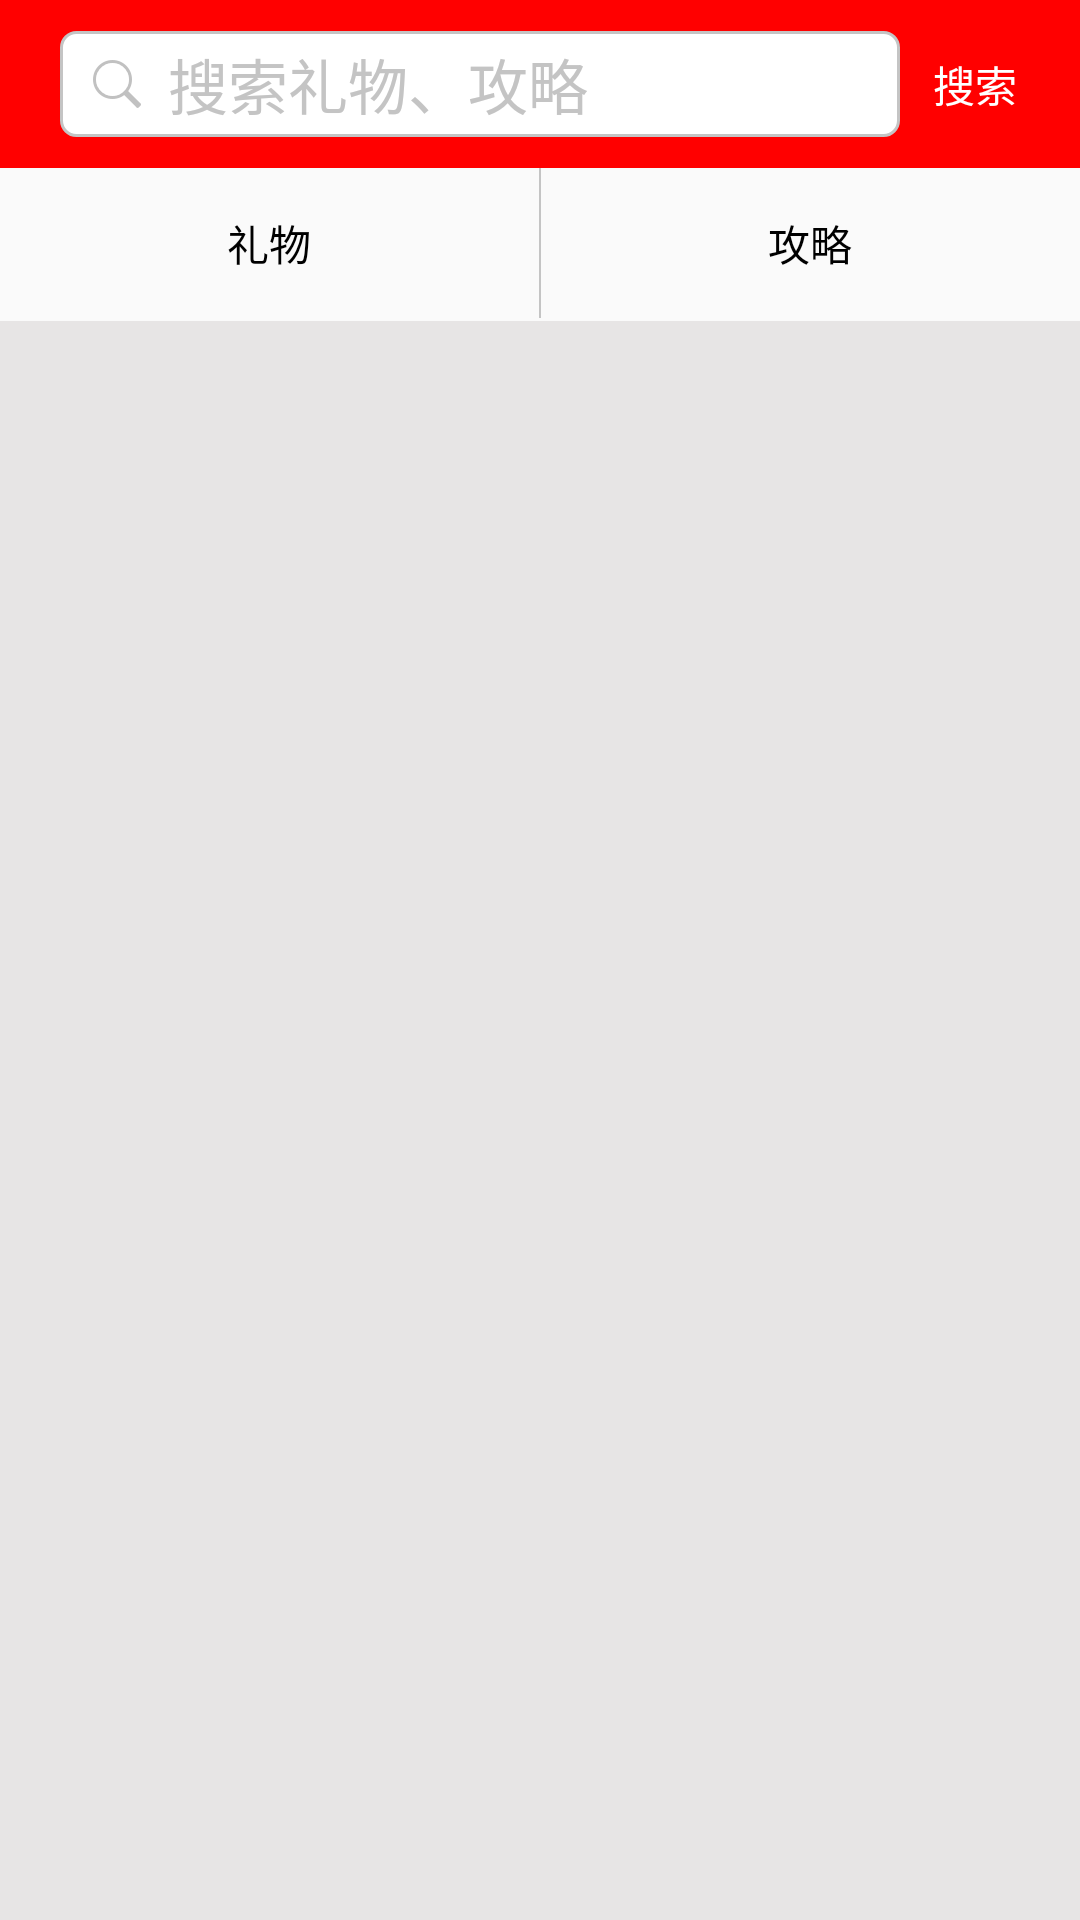

Reconstruct the res/layout file that produces this screen, plus the resources it refers to.
<!-- AndroidManifest.xml: application theme AppTheme -->
<!-- res/layout/activity_search_gift.xml -->
<?xml version="1.0" encoding="utf-8"?>
<RelativeLayout xmlns:android="http://schemas.android.com/apk/res/android"
    xmlns:tools="http://schemas.android.com/tools"
    android:layout_width="match_parent"
    android:layout_height="match_parent"
    tools:context=".ui.activity.SearchGiftActivity">
    <LinearLayout
        android:id="@+id/ll_search_gift"
        android:layout_width="match_parent"
        android:layout_height="?android:actionBarSize"
        android:background="#FF0000">
        <ImageButton
            android:id="@+id/btn_search_gift_back"
            android:layout_width="wrap_content"
            android:layout_height="match_parent"
            android:src="@drawable/ic_action_back"
            android:background="#00FF0000"
            android:padding="10dp"/>
        <FrameLayout
            android:layout_width="0dp"
            android:layout_weight="1"
            android:layout_marginRight="10dp"
            android:focusable="true"
            android:focusableInTouchMode="true"
            android:layout_height="match_parent">
        <EditText
            android:id="@+id/et_search_gift"
            android:layout_width="match_parent"
            android:layout_height="wrap_content"
            android:drawableLeft="@drawable/bg_editor_search"
            android:layout_gravity="center"
            android:hint="搜索礼物、攻略"
            android:padding="3dp"
            android:textColorHint="#c4c4c4"
            android:background="@drawable/shape_search"
            android:textSize="20sp"/>
        </FrameLayout>

        <FrameLayout
            android:id="@+id/fl_search"
            android:layout_width="wrap_content"
            android:layout_height="match_parent">
            <TextView
                android:id="@+id/tv_search_gift"
                android:layout_width="30dp"
                android:layout_height="match_parent"
                android:text="搜索"
                android:clickable="true"
                android:gravity="center"
                android:textColor="#FFFFFF"
                android:layout_marginRight="20dp"
                android:background="#00000000" />
            <ImageButton
                android:id="@+id/ib_search_gift_sort"
                android:layout_width="30dp"
                android:gravity="center"
                android:layout_marginRight="20dp"
                android:layout_height="match_parent"
                android:src="@drawable/ic_menu_sort"
                android:background="#00FF0000"/>
        </FrameLayout>
    </LinearLayout>
    <RadioGroup
        android:id="@+id/rg_search_gift"
        android:layout_width="match_parent"
        android:layout_height="50dp"
        android:orientation="horizontal"
        android:layout_below="@+id/ll_search_gift">
        <RadioButton
            android:id="@+id/rb_search_gift"
            android:layout_width="0dp"
            android:layout_weight="1"
            android:layout_height="match_parent"
            android:button="@null"
            android:text="礼物"
            android:gravity="center"/>
        <TextView
            android:layout_width="0.5dp"
            android:layout_height="match_parent"
            android:background="#c4c4c4"/>
        <RadioButton
            android:id="@+id/rb_search_strategy"
            android:layout_width="0dp"
            android:layout_weight="1"
            android:layout_height="match_parent"
            android:button="@null"
            android:text="攻略"
            android:gravity="center"/>
    </RadioGroup>
    <LinearLayout
        android:id="@+id/ll_search_gift_line"
        android:layout_below="@+id/rg_search_gift"
        android:layout_width="match_parent"
        android:layout_height="1dp"
        android:orientation="horizontal">
        <TextView
            android:id="@+id/tv_line1_search"
            android:layout_width="0dp"
            android:layout_height="match_parent"
            android:layout_weight="1" />
        <TextView
            android:id="@+id/tv_line2_search"
            android:layout_width="0dp"
            android:layout_height="match_parent"
            android:layout_weight="1" />
    </LinearLayout>
    <android.support.v4.view.ViewPager
        android:id="@+id/vp_search_gift"
        android:layout_below="@+id/ll_search_gift_line"
        android:layout_width="match_parent"
        android:layout_height="match_parent"
        android:background="#e7e5e5">
    </android.support.v4.view.ViewPager>
</RelativeLayout>
<!-- resources referenced by this layout -->
<resources>
  <!-- drawable shape_search (drawable-hdpi) -->
  <?xml version="1.0" encoding="utf-8"?>
  <shape xmlns:android="http://schemas.android.com/apk/res/android">
      <corners android:radius="5dp"/>
      <size android:height="35dp" android:width="300dp"/>
      <stroke android:color="#c4c4c4" android:width="1dp"/>
      <solid android:color="#FFFFFF"/>
  </shape>
  <style name="AppTheme" parent="Theme.AppCompat.Light.NoActionBar">
          
          <item name="colorPrimary">#03ffffff</item>
          <item name="colorPrimaryDark">@color/colorPrimaryDark</item>
          <item name="colorAccent">@color/colorAccent</item>
      </style>
  <!-- not gathered from this repository: default colours our renderer supplied (Android Studio template values) -->
  <color name="colorPrimaryDark">#FF3700B3</color>
  <color name="colorAccent">#FF03DAC5</color>
</resources>
